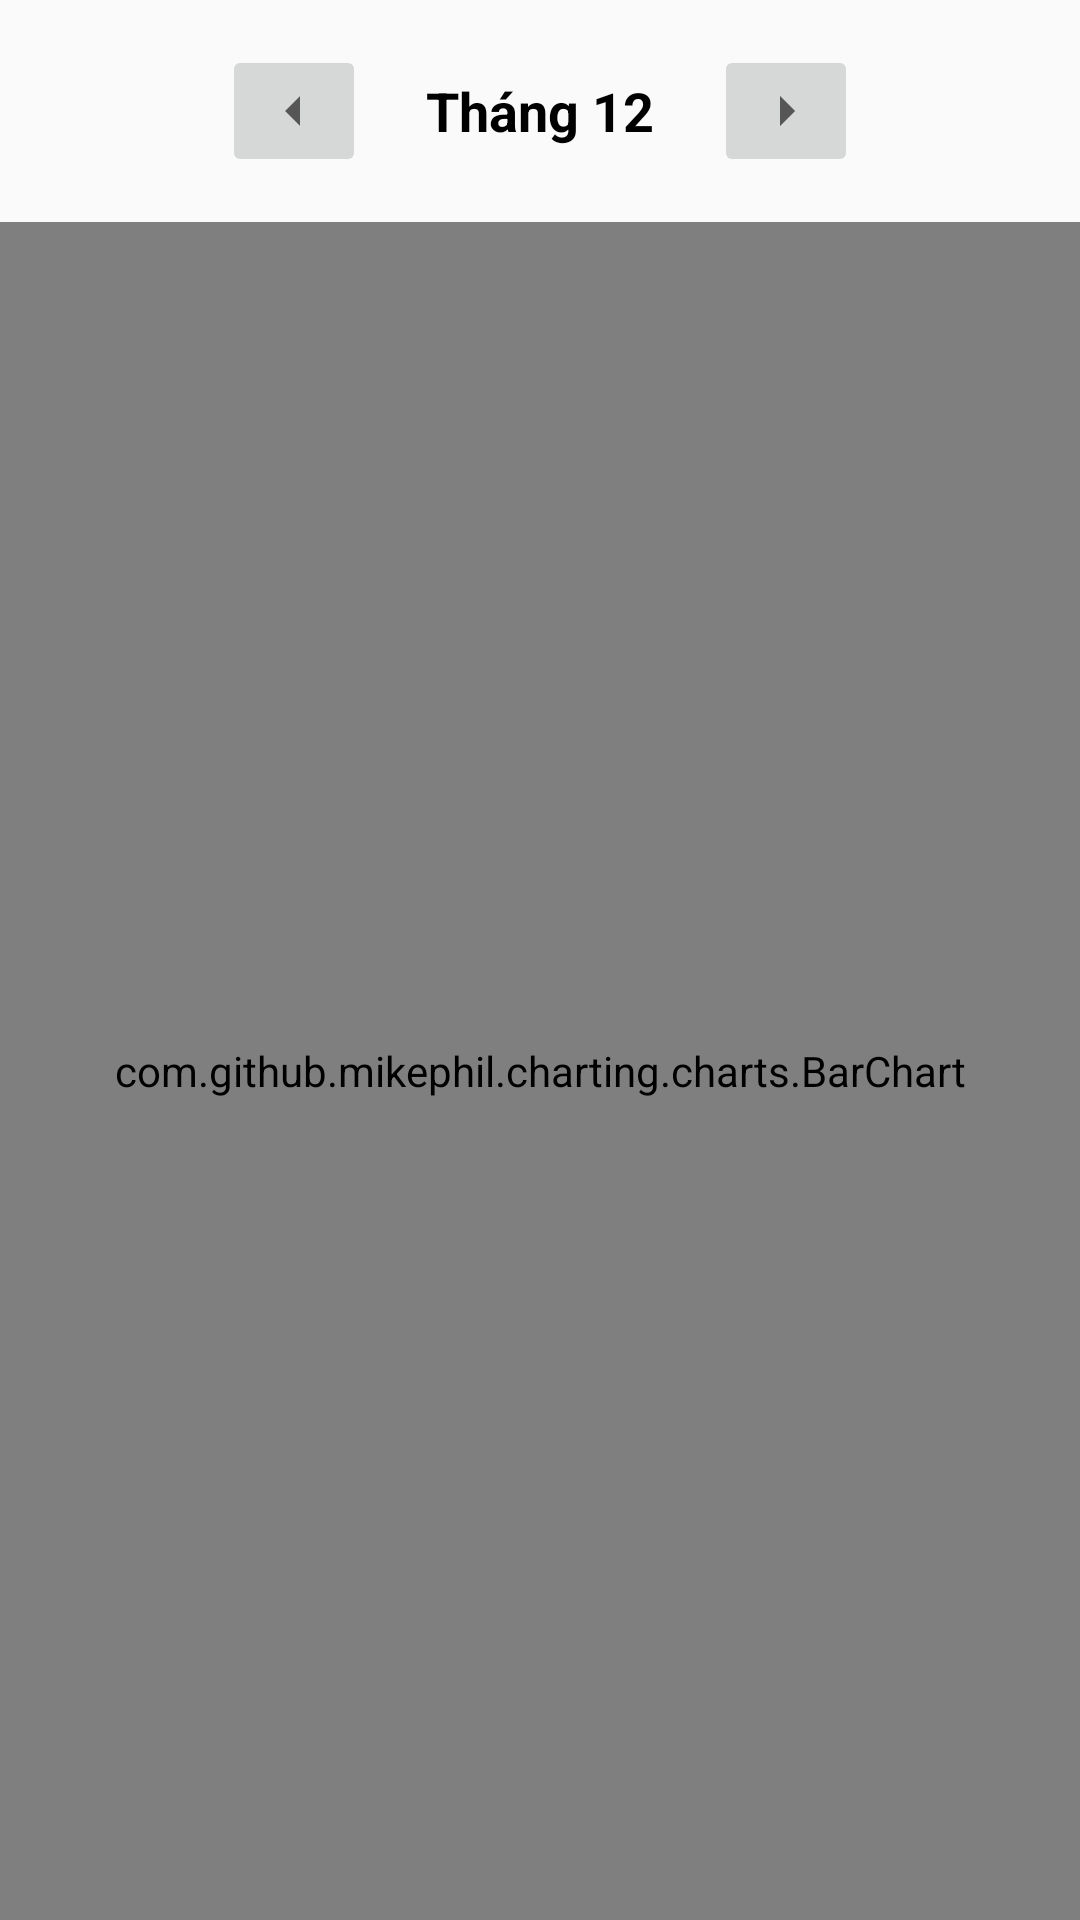

Produce the Android XML layout that renders to this screen, including the resource entries it uses.
<!-- AndroidManifest.xml: application theme Theme.PetShop -->
<!-- res/layout/fragment_thong_ke_thang.xml -->
<?xml version="1.0" encoding="utf-8"?>
<LinearLayout xmlns:android="http://schemas.android.com/apk/res/android"
    xmlns:tools="http://schemas.android.com/tools"
    android:layout_width="match_parent"
    android:layout_height="match_parent"
    tools:context=".fragment.FragmentThongKeThang"
    android:orientation="vertical">
    <LinearLayout
        android:layout_width="match_parent"
        android:layout_height="wrap_content"
        android:layout_marginVertical="15dp"
        android:gravity="center">
        <ImageButton
            android:id="@+id/btn_previous"
            android:layout_width="wrap_content"
            android:layout_height="wrap_content"
            android:src="@drawable/ic_baseline_arrow_left_24"/>
        <TextView
            android:id="@+id/tv_month"
            android:layout_width="wrap_content"
            android:layout_height="wrap_content"
            android:layout_marginHorizontal="20dp"
            android:layout_gravity="center_vertical"
            android:text="Tháng 12"
            android:textColor="@color/black"
            android:textSize="18sp"
            android:textStyle="bold"/>
        <ImageButton
            android:id="@+id/btn_next"
            android:layout_width="wrap_content"
            android:layout_height="wrap_content"
            android:src="@drawable/ic_baseline_arrow_right_24"/>
    </LinearLayout>
    <com.github.mikephil.charting.charts.BarChart
        android:id="@+id/thongkengay"
        android:layout_width="match_parent"
        android:layout_height="match_parent"/>
</LinearLayout>
<!-- resources referenced by this layout -->
<resources>
  <color name="black">#000</color>
  <!-- drawable ic_baseline_arrow_left_24 (drawable) -->
  <vector xmlns:android="http://schemas.android.com/apk/res/android"
      android:width="24dp"
      android:height="24dp"
      android:viewportWidth="24"
      android:viewportHeight="24"
      android:tint="?attr/colorControlNormal">
      <path
          android:fillColor="@android:color/white"
          android:pathData="M14,7l-5,5 5,5V7z"/>
  </vector>
  <!-- drawable ic_baseline_arrow_right_24 (drawable) -->
  <vector xmlns:android="http://schemas.android.com/apk/res/android"
      android:width="24dp"
      android:height="24dp"
      android:viewportWidth="24"
      android:viewportHeight="24"
      android:tint="?attr/colorControlNormal">
      <path
          android:fillColor="@android:color/white"
          android:pathData="M10,17l5,-5 -5,-5v10z"/>
  </vector>
  <style name="Theme.PetShop" parent="Theme.AppCompat.Light.NoActionBar">
      
      <item name="colorPrimary">@color/colorPrimary</item>
      <item name="colorPrimaryDark">@color/colorPrimary</item>
      <item name="colorPrimaryVariant">@color/cam</item>
      <item name="colorAccent">@color/colorAccent</item>
      <item name="bottomSheetDialogTheme">@style/AppBottomSheetDialogTheme</item>
      
  </style>
  <color name="colorPrimary">#F05123</color>
  <color name="cam">#F05123</color>
  <color name="colorAccent">#272727</color>
  <style name="AppBottomSheetDialogTheme" parent="Theme.Design.Light.BottomSheetDialog">
      <item name="colorPrimary">#ff6f00</item>
      <item name="bottomSheetStyle">@style/AppModalStyle</item>
  </style>
  <style name="AppModalStyle" parent="Widget.Design.BottomSheet.Modal">
      <item name="android:background">@drawable/bottom_sheft</item>
  </style>
  <!-- drawable bottom_sheft (drawable) -->
  <?xml version="1.0" encoding="utf-8"?>
  
  <shape xmlns:android="http://schemas.android.com/apk/res/android"
      android:shape="rectangle">
      <solid android:color="@android:color/white"/>
      <corners android:topLeftRadius="20dp"
          android:topRightRadius="20dp"/>
  
  </shape>
</resources>
